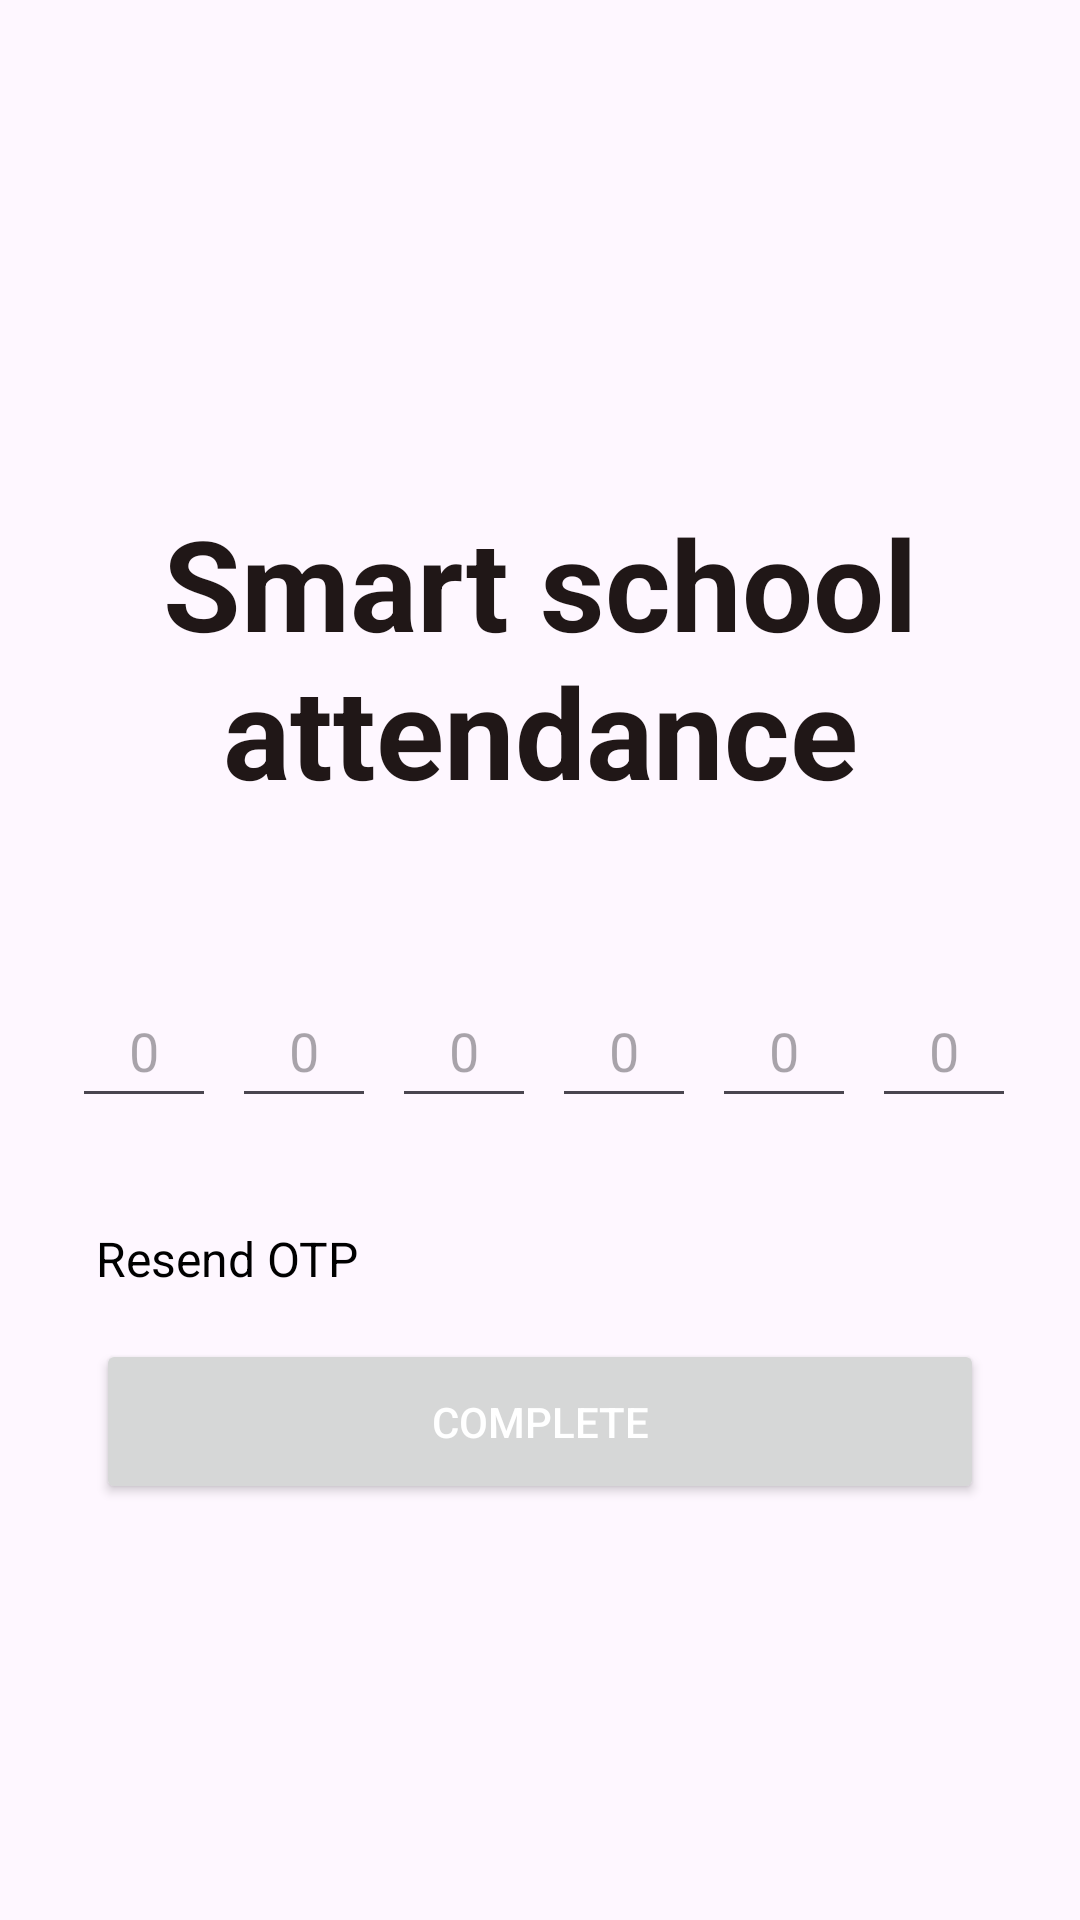

Reconstruct the res/layout file that produces this screen, plus the resources it refers to.
<!-- AndroidManifest.xml: application theme Theme.Android_app -->
<!-- res/layout/activity_otpactivity.xml -->
<?xml version="1.0" encoding="utf-8"?>
<androidx.constraintlayout.widget.ConstraintLayout xmlns:android="http://schemas.android.com/apk/res/android"
    xmlns:app="http://schemas.android.com/apk/res-auto"
    xmlns:tools="http://schemas.android.com/tools"
    android:layout_width="match_parent"
    android:layout_height="match_parent"
    tools:context=".core.ui.auth.OTPActivity">

    <ImageView
        android:id="@+id/imageView2"
        android:layout_width="102dp"
        android:layout_height="102dp"
        android:layout_marginTop="24dp"
        android:src="@drawable/pencil_case"
        app:layout_constraintEnd_toEndOf="parent"
        app:layout_constraintHorizontal_bias="0.498"
        app:layout_constraintStart_toStartOf="parent"
        app:layout_constraintTop_toTopOf="parent" />

    <TextView
        android:id="@+id/textView2"
        style="@style/TextAppearance.AppCompat.Headline"
        android:layout_width="330dp"
        android:layout_height="118dp"
        android:layout_marginTop="32dp"
        android:padding="8dp"
        android:text="@string/smart_school_attendance"
        android:textAlignment="center"
        android:textColor="@color/LocalBrown"
        android:textSize="42sp"
        android:textStyle="bold"
        app:layout_constraintEnd_toEndOf="parent"
        app:layout_constraintStart_toStartOf="parent"
        app:layout_constraintTop_toBottomOf="@+id/imageView2" />


    <Button
        android:id="@+id/verifyOTPBtn"
        android:layout_width="0dp"
        android:layout_height="55dp"
        android:layout_marginHorizontal="32dp"
        android:layout_marginTop="16dp"
        android:text="@string/complete"
        android:textColor="@color/white"
        app:layout_constraintEnd_toEndOf="parent"
        app:layout_constraintStart_toStartOf="parent"
        app:layout_constraintTop_toBottomOf="@+id/resendTextView" />

    <TextView
        android:id="@+id/resendTextView"
        android:layout_width="wrap_content"
        android:layout_height="wrap_content"
        android:layout_marginTop="12dp"
        android:text="@string/resend_otp"
        android:textSize="16sp"
        android:textColor="@color/black"
        app:layout_constraintStart_toStartOf="@+id/verifyOTPBtn"
        app:layout_constraintTop_toTopOf="@+id/guideline5" />

    <EditText
        android:id="@+id/otpEditText1"
        android:layout_width="48dp"
        android:layout_height="48dp"
        android:layout_marginStart="24dp"
        android:ems="10"
        android:gravity="center"
        android:hint="0"
        android:inputType="number"
        app:layout_constraintBottom_toTopOf="@+id/guideline5"
        app:layout_constraintStart_toStartOf="parent"
        app:layout_constraintTop_toTopOf="@+id/guideline4" />

    <EditText
        android:id="@+id/otpEditText2"
        android:layout_width="48dp"
        android:layout_height="48dp"
        android:ems="10"
        android:gravity="center"
        android:hint="0"
        android:inputType="number"
        app:layout_constraintBottom_toTopOf="@+id/guideline5"
        app:layout_constraintEnd_toStartOf="@+id/otpEditText3"
        app:layout_constraintHorizontal_bias="0.5"
        app:layout_constraintStart_toEndOf="@+id/otpEditText1"
        app:layout_constraintTop_toTopOf="@+id/guideline4" />

    <EditText
        android:id="@+id/otpEditText3"
        android:layout_width="48dp"
        android:layout_height="48dp"
        android:ems="10"
        android:gravity="center"
        android:hint="0"
        android:inputType="number"
        app:layout_constraintBottom_toTopOf="@+id/guideline5"
        app:layout_constraintEnd_toStartOf="@+id/otpEditText4"
        app:layout_constraintHorizontal_bias="0.5"
        app:layout_constraintStart_toEndOf="@+id/otpEditText2"
        app:layout_constraintTop_toTopOf="@+id/guideline4" />

    <EditText
        android:id="@+id/otpEditText4"
        android:layout_width="48dp"
        android:layout_height="48dp"
        android:ems="10"
        android:gravity="center"
        android:hint="0"
        android:inputType="number"
        app:layout_constraintBottom_toTopOf="@+id/guideline5"
        app:layout_constraintEnd_toStartOf="@+id/otpEditText5"
        app:layout_constraintHorizontal_bias="0.5"
        app:layout_constraintStart_toEndOf="@+id/otpEditText3"
        app:layout_constraintTop_toTopOf="@+id/guideline4" />


    <EditText
        android:id="@+id/otpEditText5"
        android:layout_width="48dp"
        android:layout_height="48dp"
        android:ems="10"
        android:gravity="center"
        android:hint="0"
        android:inputType="number"
        app:layout_constraintBottom_toTopOf="@+id/guideline5"
        app:layout_constraintEnd_toStartOf="@+id/otpEditText6"
        app:layout_constraintHorizontal_bias="0.5"
        app:layout_constraintStart_toEndOf="@+id/otpEditText4"
        app:layout_constraintTop_toTopOf="@+id/guideline4" />


    <EditText
        android:id="@+id/otpEditText6"
        android:layout_width="48dp"
        android:layout_height="48dp"
        android:layout_marginEnd="16dp"
        android:ems="10"
        android:gravity="center"
        android:hint="0"
        android:inputType="number"
        app:layout_constraintBottom_toTopOf="@+id/guideline5"
        app:layout_constraintEnd_toEndOf="parent"
        app:layout_constraintStart_toEndOf="@+id/otpEditText5"
        app:layout_constraintTop_toTopOf="@+id/guideline4" />


    <androidx.constraintlayout.widget.Guideline
        android:id="@+id/guideline4"
        android:layout_width="wrap_content"
        android:layout_height="wrap_content"
        android:orientation="horizontal"
        app:layout_constraintGuide_percent="0.47" />

    <androidx.constraintlayout.widget.Guideline
        android:id="@+id/guideline5"
        android:layout_width="wrap_content"
        android:layout_height="wrap_content"
        android:orientation="horizontal"
        app:layout_constraintGuide_percent="0.62" />

</androidx.constraintlayout.widget.ConstraintLayout>
<!-- resources referenced by this layout -->
<resources>
  <color name="LocalBrown">#201717</color>
  <color name="black">#FF000000</color>
  <color name="white">#FFFFFFFF</color>
  <string name="complete">Complete</string>
  <string name="resend_otp">Resend OTP</string>
  <string name="smart_school_attendance">Smart school\nattendance</string>
  <style name="Theme.Android_app" parent="Theme.Material3.Light.NoActionBar">
          
          <item name="colorPrimary">@color/LocalBrown</item>
          <item name="colorPrimaryVariant">@color/LocalBrownDark</item>
          <item name="colorOnPrimary">@color/white</item>
          
          <item name="colorSecondary">@color/LocalYellow</item>
          <item name="colorSecondaryVariant">@color/LocalYellowDark</item>
          <item name="colorOnSecondary">@color/white</item>
          
          <item name="android:statusBarColor">?attr/colorPrimaryVariant</item>
  
          <item name="colorOnSurface">?attr/colorPrimary</item>
  
          <item name="colorOnSecondaryContainer">?attr/colorPrimary</item>
  
  
          
  
          <item name="shapeAppearanceSmallComponent">@style/ShapeAppearance.EduTeam.SmallComponent
          </item>
          <item name="shapeAppearanceMediumComponent">@style/ShapeAppearance.EduTeam.MediumComponent
          </item>
          <item name="shapeAppearanceLargeComponent">@style/ShapeAppearance.EduTeam.LargeComponent
          </item>
  
      </style>
  <color name="LocalBrownDark">#1C1010</color>
  <color name="LocalYellow">#FBAD11</color>
  <color name="LocalYellowDark">#7A5304</color>
  <style name="ShapeAppearance.EduTeam.SmallComponent" parent="ShapeAppearance.Material3.SmallComponent">
          <item name="cornerFamily">cut</item>
          <item name="cornerSize">4dp</item>
      </style>
  <style name="ShapeAppearance.EduTeam.MediumComponent" parent="ShapeAppearance.MaterialComponents.MediumComponent">
          <item name="cornerFamily">cut</item>
          <item name="cornerSize">8dp</item>
      </style>
  <style name="ShapeAppearance.EduTeam.LargeComponent" parent="ShapeAppearance.MaterialComponents.LargeComponent">
          <item name="cornerFamily">rounded</item>
          <item name="cornerSize">4dp</item>
      </style>
</resources>
